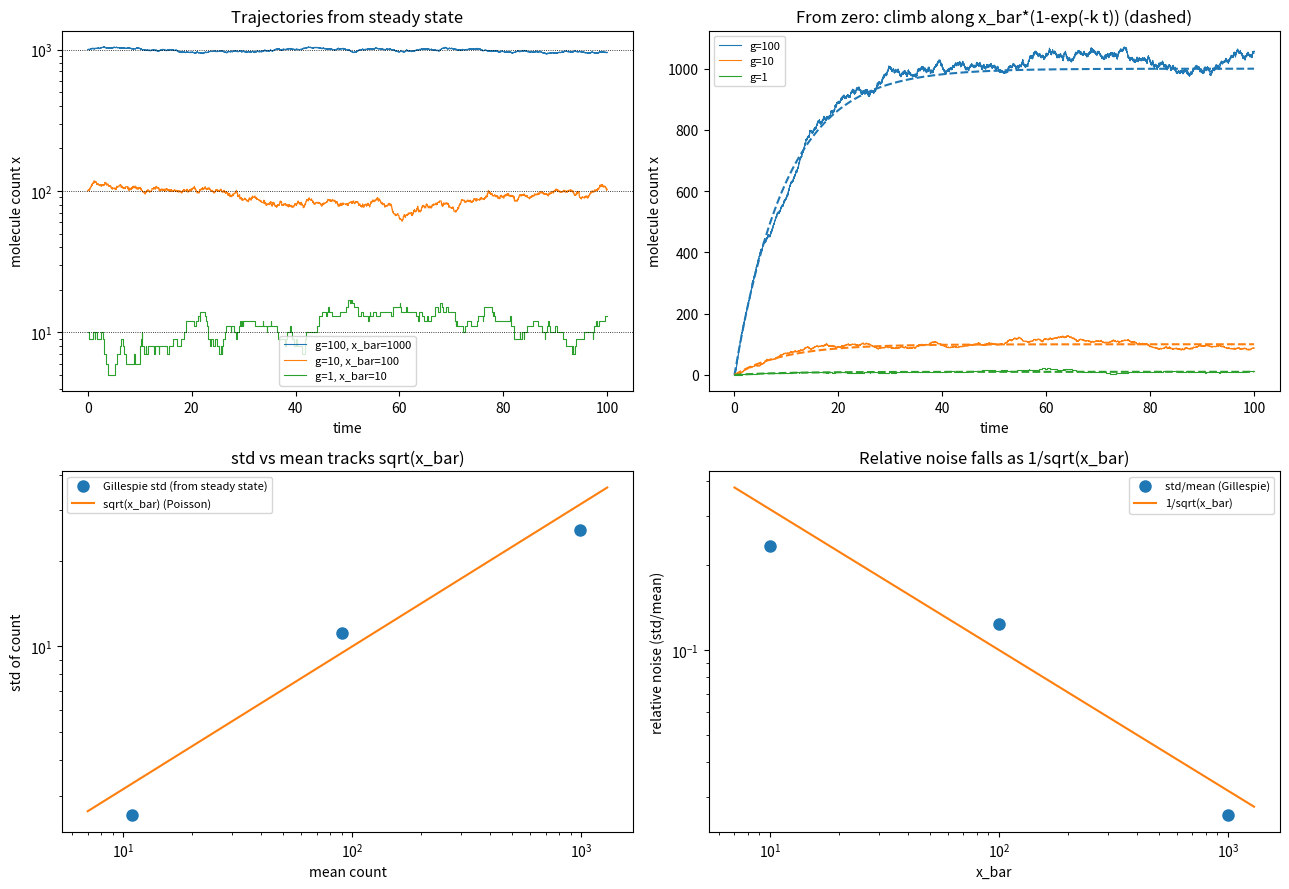

Recreate this plot in Python. (Note: this script raises an exception after producing the figure.)
import numpy as np
import matplotlib
matplotlib.use("Agg")
import matplotlib.pyplot as plt

# --- Model: birth-death 0 -> x at rate g, x -> 0 at rate k*x ---
# Deterministic steady state x_bar = g/k. Poisson prediction: std = sqrt(x_bar).

k = 0.1
g_values = [100.0, 10.0, 1.0]      # production rates
x_bar_values = [g / k for g in g_values]  # 1000, 100, 10
tmax = 100.0
seed = 101


def gillespie_birth_death(g, k, x0, tmax, rng):
    """Explicit Gillespie SSA for the birth-death process.

    Returns arrays of jump times and molecule counts (step trajectory).
    """
    t = 0.0
    x = x0
    times = [t]
    counts = [x]
    while t < tmax:
        # Propensities for the two reactions
        a_birth = g          # 0 -> x, constant
        a_death = k * x      # x -> 0, proportional to x
        a_total = a_birth + a_death
        if a_total <= 0.0:    # no possible reaction (only if x==0 and g==0)
            break
        # Time to next reaction: exponential with rate a_total
        tau = rng.exponential(1.0 / a_total)
        t += tau
        if t > tmax:          # do not step past the observation window
            break
        # Choose which reaction fires, proportional to its propensity
        if rng.random() < a_birth / a_total:
            x += 1            # birth
        else:
            x -= 1            # death
        times.append(t)
        counts.append(x)
    # Append final segment out to tmax so the last state has proper duration
    times.append(tmax)
    counts.append(counts[-1])
    return np.array(times, dtype=float), np.array(counts, dtype=float)


def time_weighted_stats(times, counts):
    """Time-weighted mean and std of a piecewise-constant trajectory.

    Each state 'counts[i]' persists for duration dt[i] = times[i+1]-times[i];
    weight the moments by these durations (not by number of jumps).
    """
    dt = np.diff(times)                 # duration of each held state
    vals = counts[:-1]                  # value held during each interval
    T = dt.sum()
    mean = np.sum(vals * dt) / T        # time-weighted mean
    var = np.sum((vals - mean) ** 2 * dt) / T  # time-weighted variance
    return mean, np.sqrt(var)


# Use a single seeded generator so the whole run is reproducible
rng = np.random.default_rng(seed)

results_ss = []    # started at steady state
results_zero = []  # started from zero
traj_ss = {}
traj_zero = {}

for g, x_bar in zip(g_values, x_bar_values):
    # Start at deterministic steady state
    t_ss, x_ss = gillespie_birth_death(g, k, int(round(x_bar)), tmax, rng)
    m_ss, s_ss = time_weighted_stats(t_ss, x_ss)
    results_ss.append((x_bar, m_ss, s_ss))
    traj_ss[g] = (t_ss, x_ss)

    # Start from zero (transient climb toward x_bar)
    t_z, x_z = gillespie_birth_death(g, k, 0, tmax, rng)
    m_z, s_z = time_weighted_stats(t_z, x_z)
    results_zero.append((x_bar, m_z, s_z))
    traj_zero[g] = (t_z, x_z)

# --- Print numerical results ---
print("=== Started at steady state ===")
for (x_bar, m, s) in results_ss:
    print(f"x_bar={x_bar:7.1f} | time-weighted mean={m:9.3f} | std={s:8.3f} | "
          f"sqrt(x_bar)={np.sqrt(x_bar):8.3f} | rel_noise(std/mean)={s/m:.4f} | "
          f"1/sqrt(x_bar)={1/np.sqrt(x_bar):.4f}")

print("\n=== Started from zero ===")
for (x_bar, m, s) in results_zero:
    print(f"x_bar={x_bar:7.1f} | time-weighted mean={m:9.3f} | std={s:8.3f} | "
          f"sqrt(x_bar)={np.sqrt(x_bar):8.3f}")

# --- Plots ---
fig, axes = plt.subplots(2, 2, figsize=(13, 9))

# (a) Trajectories started at steady state
ax = axes[0, 0]
for g, x_bar in zip(g_values, x_bar_values):
    t, x = traj_ss[g]
    ax.step(t, x, where="post", lw=0.8, label=f"g={g:g}, x_bar={x_bar:g}")
    ax.axhline(x_bar, color="k", ls=":", lw=0.6)
ax.set_xlabel("time")
ax.set_ylabel("molecule count x")
ax.set_yscale("log")
ax.set_title("Trajectories from steady state")
ax.legend(fontsize=8)

# (b) Trajectories started from zero, with x_bar*(1-exp(-k t)) overlay
ax = axes[0, 1]
tt = np.linspace(0, tmax, 400)
for g, x_bar in zip(g_values, x_bar_values):
    t, x = traj_zero[g]
    line, = ax.step(t, x, where="post", lw=0.8, label=f"g={g:g}")
    ax.plot(tt, x_bar * (1 - np.exp(-k * tt)), color=line.get_color(),
            ls="--", lw=1.5)
ax.set_xlabel("time")
ax.set_ylabel("molecule count x")
ax.set_title("From zero: climb along x_bar*(1-exp(-k t)) (dashed)")
ax.legend(fontsize=8)

# (c) std vs mean compared to sqrt(x_bar)
ax = axes[1, 0]
means = [m for (_, m, _) in results_ss]
stds = [s for (_, _, s) in results_ss]
ax.loglog(means, stds, "o", ms=8, label="Gillespie std (from steady state)")
xline = np.linspace(min(x_bar_values) * 0.7, max(x_bar_values) * 1.3, 100)
ax.loglog(xline, np.sqrt(xline), "-", label="sqrt(x_bar) (Poisson)")
ax.set_xlabel("mean count")
ax.set_ylabel("std of count")
ax.set_title("std vs mean tracks sqrt(x_bar)")
ax.legend(fontsize=8)

# (d) relative noise vs x_bar compared to 1/sqrt(x_bar)
ax = axes[1, 1]
rel = [s / m for (_, m, s) in results_ss]
ax.loglog(x_bar_values, rel, "o", ms=8, label="std/mean (Gillespie)")
ax.loglog(xline, 1 / np.sqrt(xline), "-", label="1/sqrt(x_bar)")
ax.set_xlabel("x_bar")
ax.set_ylabel("relative noise (std/mean)")
ax.set_title("Relative noise falls as 1/sqrt(x_bar)")
ax.legend(fontsize=8)

# One-sentence explanation of why the check confirms the result:
# Because a constitutively transcribed gene's birth-death process has a
# Poisson steady state, so std = sqrt(x_bar) exactly; observing the simulated
# std lie on the sqrt(x_bar) line (and relative noise on 1/sqrt(x_bar))
# confirms the intrinsic noise is Poissonian.
print("\nWhy the check confirms it: the birth-death steady state is Poisson, "
      "so std=sqrt(mean); the simulated std landing on the sqrt(x_bar) line "
      "(and relative noise on 1/sqrt(x_bar)) confirms intrinsic noise is Poissonian.")

plt.tight_layout()
plt.savefig("/private/tmp/claude-501/-Users-lvmy-neu-teaching-numericalR-numericalR/e8e9d206-e3a8-4079-be52-06334c0a89a5/scratchpad/eval/gen/8D.2.1_s2.png", dpi=130)
